Photos from the image-classification dataset "LAMIACEAE-DATASET" in the GitHub repository jow9wachirawit/LamiaceaeClassify. Its 3 classes are: hairy basil, sweet basil, thai basil.

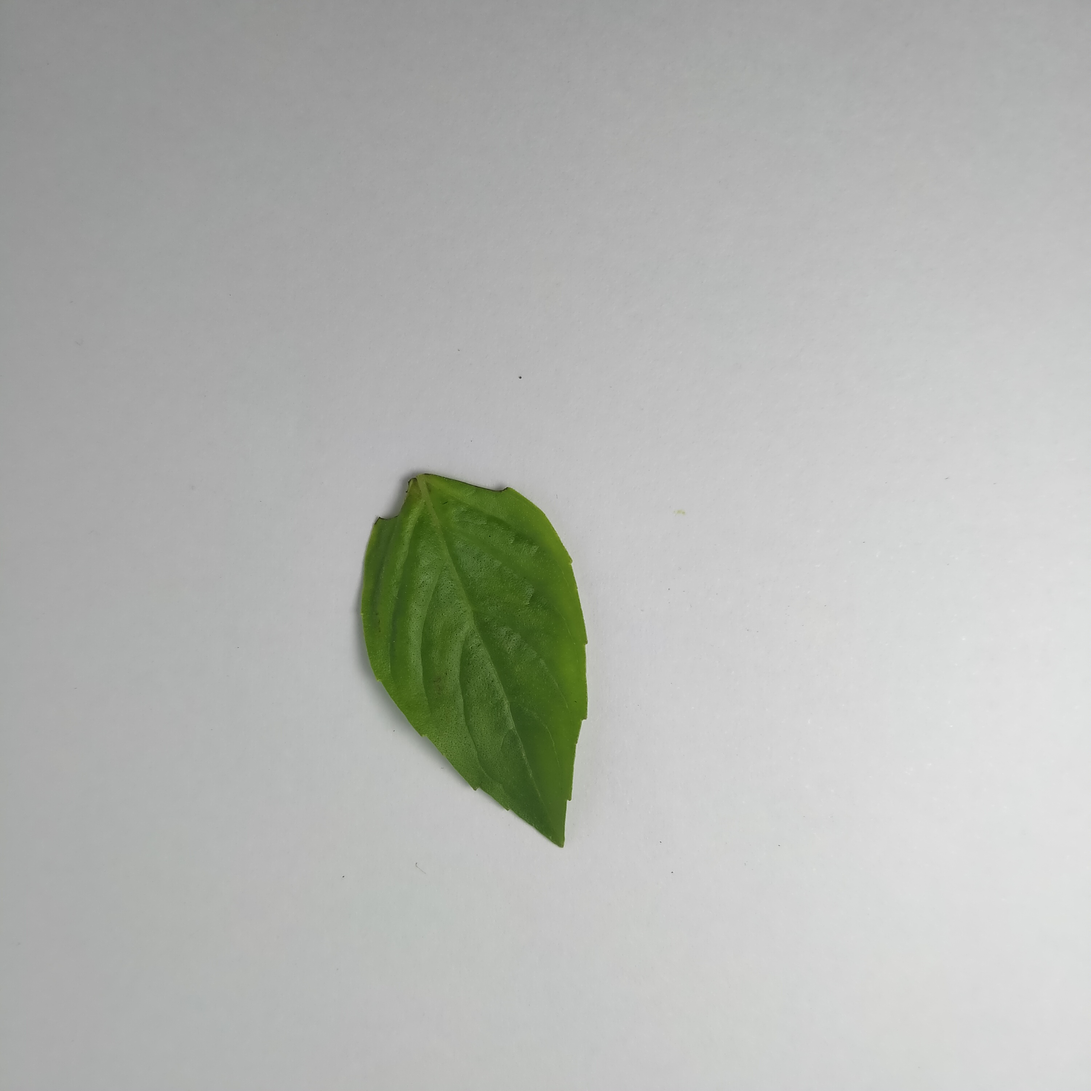
Label: thai basil

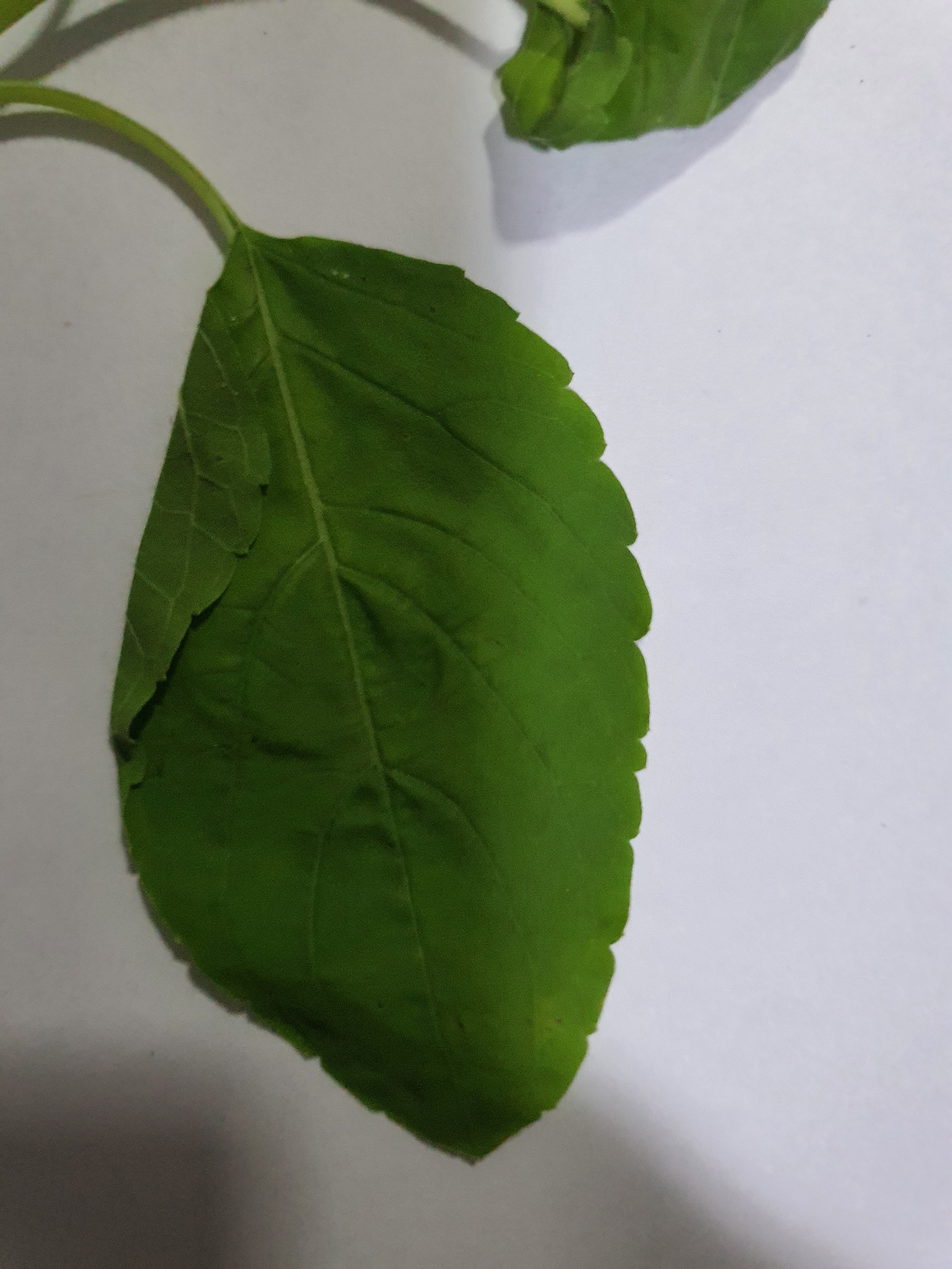
Label: sweet basil

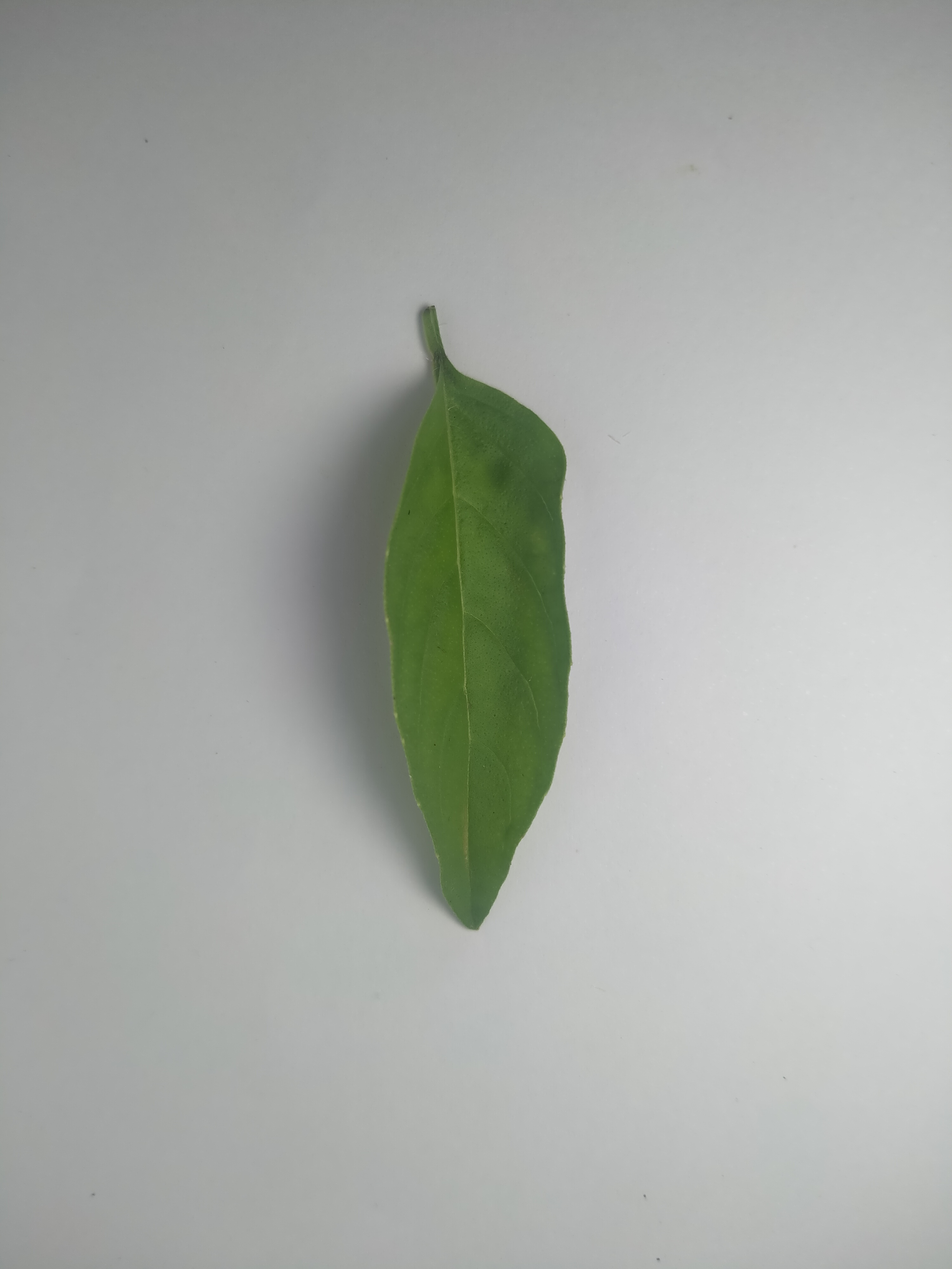
Label: hairy basil

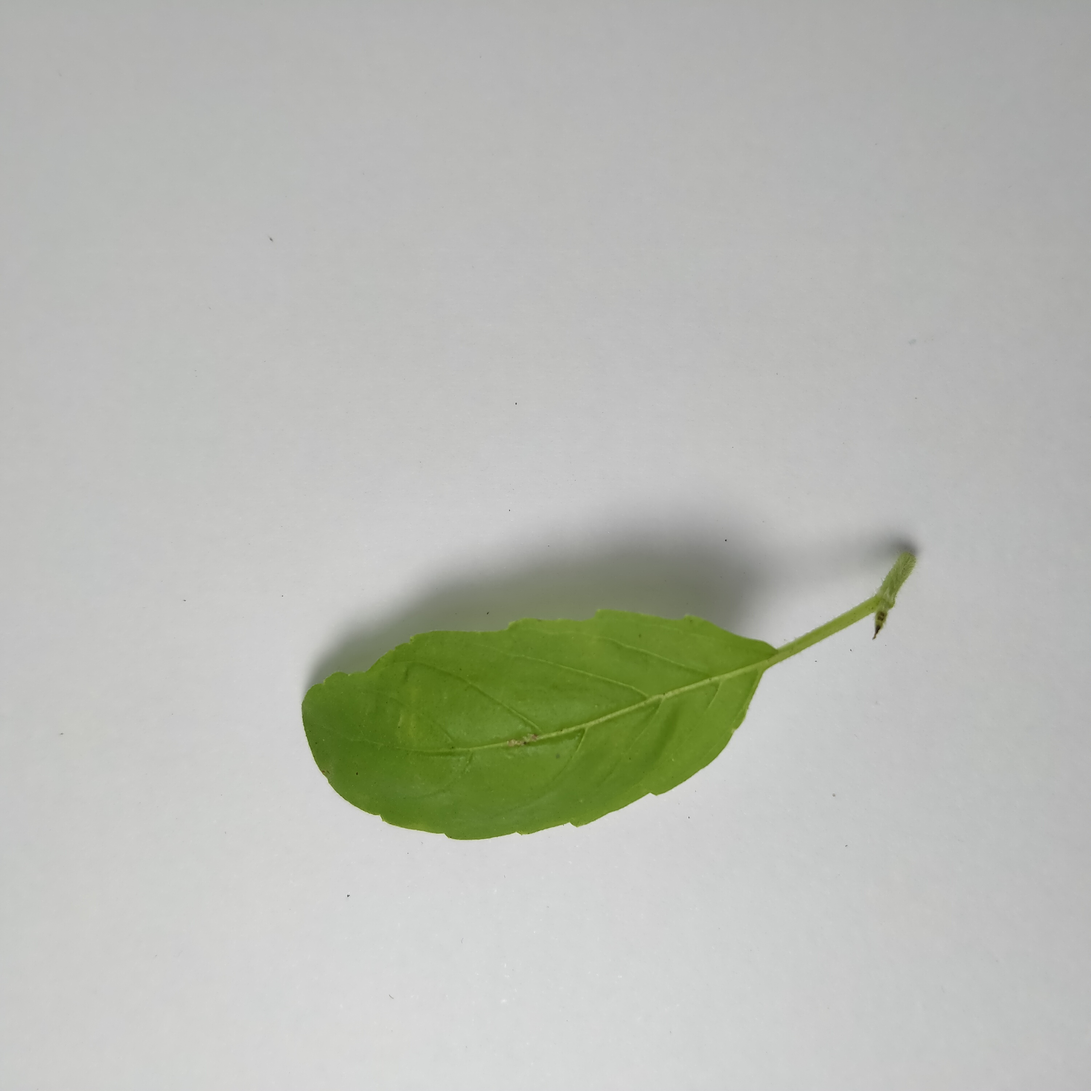
Label: sweet basil

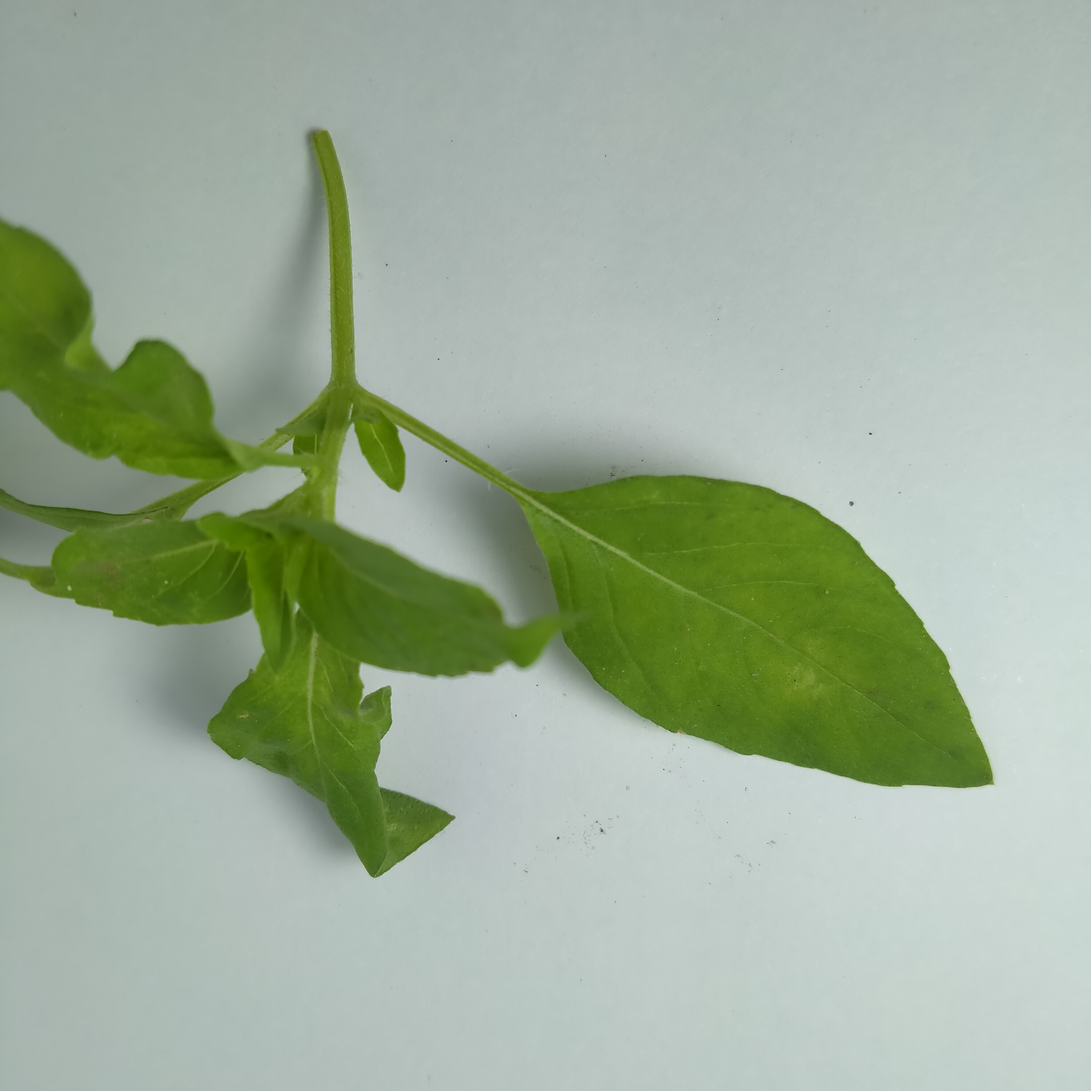
Label: hairy basil

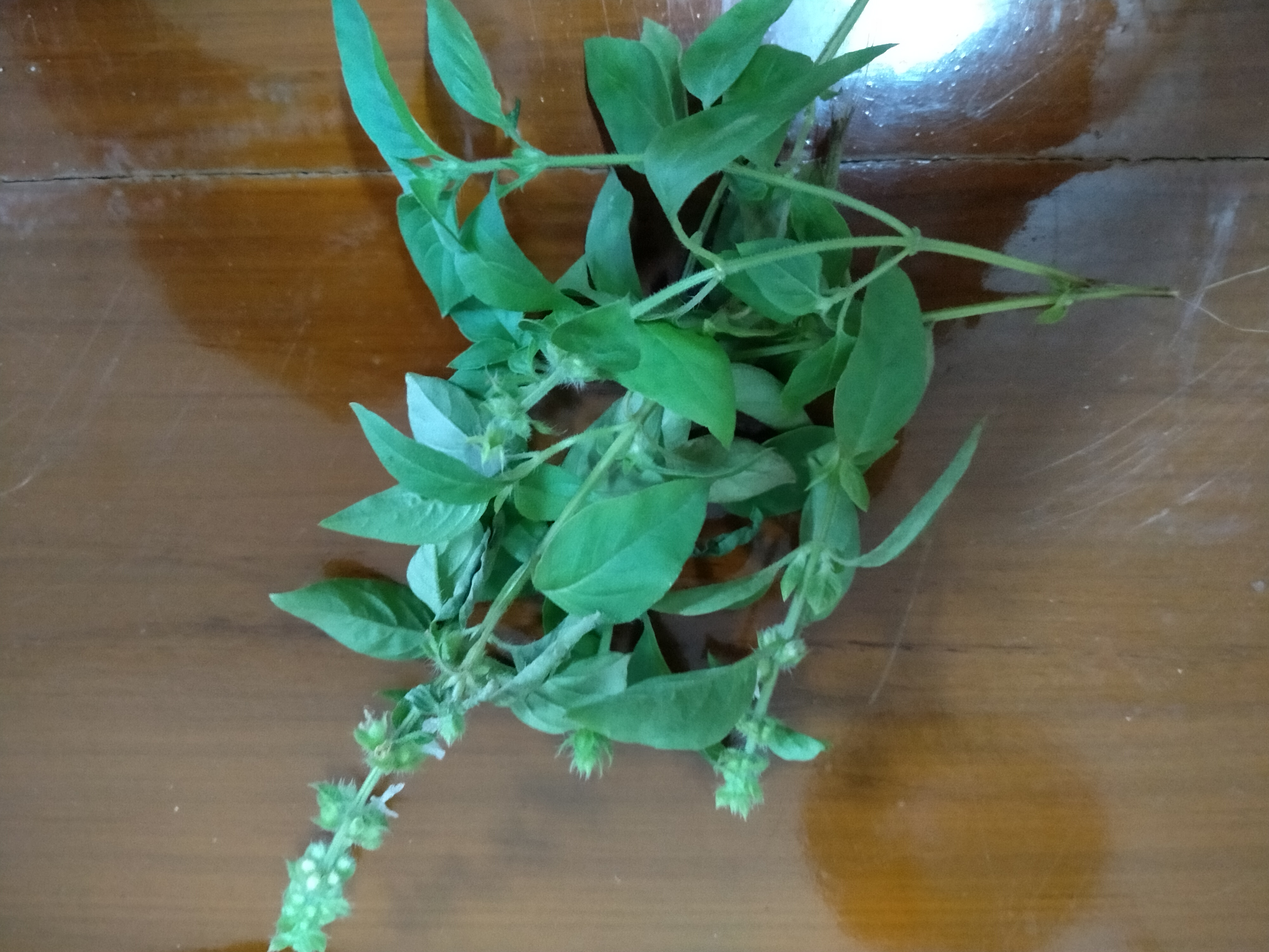
Label: hairy basil
